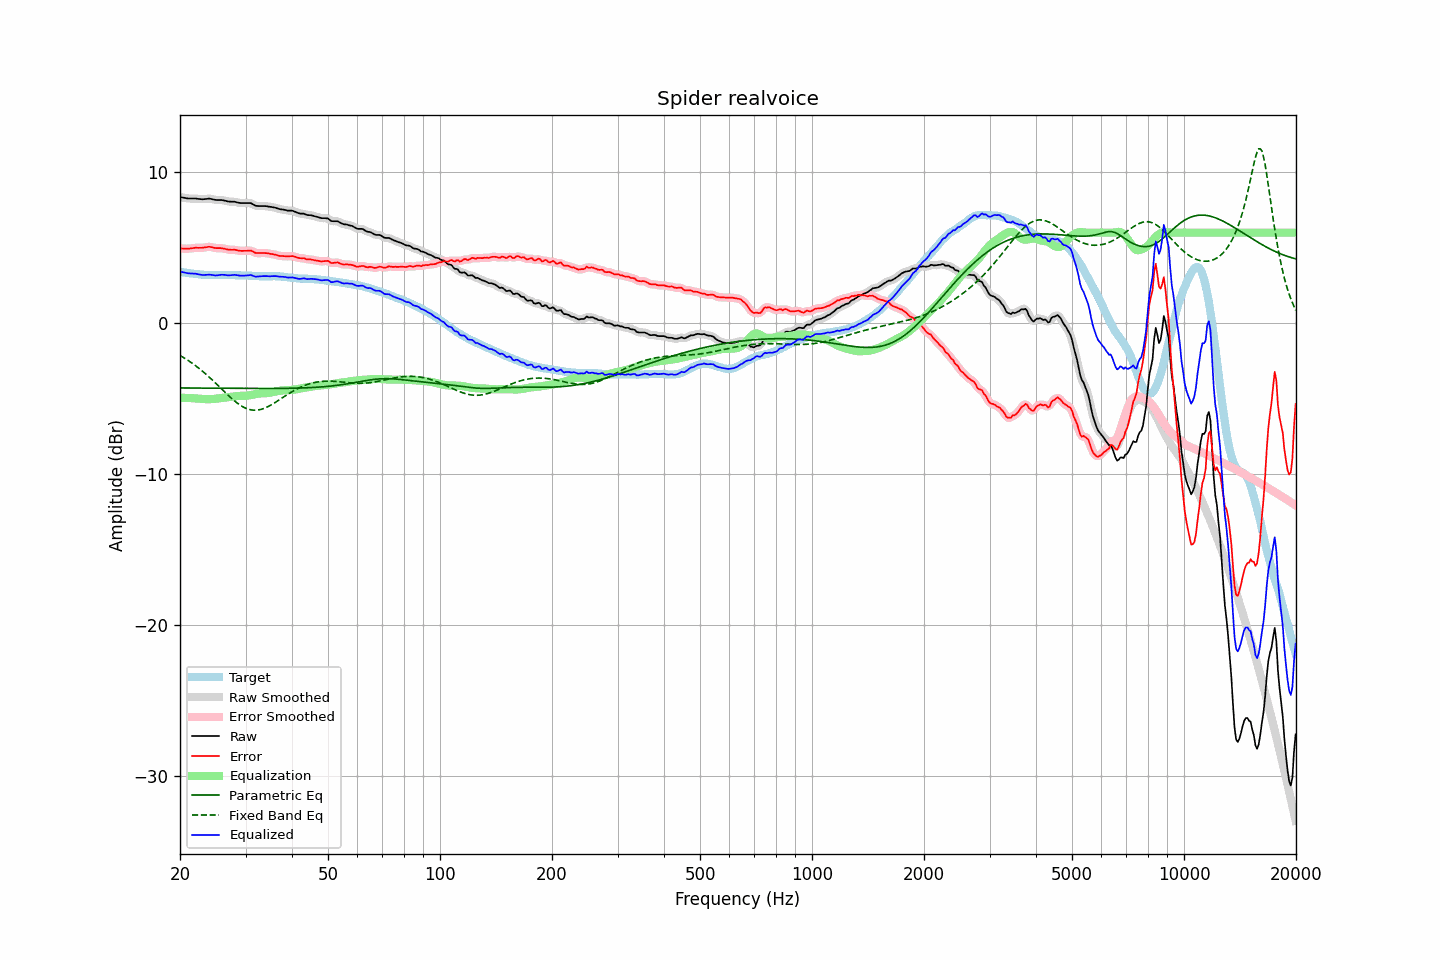

Data behind this chart, as committed beside it:
frequency, raw, error, smoothed, error_smoothed, equalization, parametric_eq, fixed_band_eq, equalized_raw, equalized_smoothed, target
20.00, 8.36, 4.95, 8.36, 4.95, -4.94, -4.29, -2.13, 3.42, 3.42, 3.41
20.20, 8.34, 4.95, 8.33, 4.94, -4.94, -4.29, -2.20, 3.40, 3.40, 3.39
20.40, 8.32, 4.95, 8.31, 4.94, -4.94, -4.29, -2.26, 3.38, 3.37, 3.37
20.61, 8.30, 4.94, 8.29, 4.94, -4.94, -4.29, -2.33, 3.35, 3.35, 3.36
20.81, 8.28, 4.94, 8.28, 4.93, -4.95, -4.29, -2.39, 3.33, 3.33, 3.34
21.02, 8.26, 4.93, 8.26, 4.94, -4.95, -4.29, -2.46, 3.31, 3.31, 3.33
21.23, 8.26, 4.95, 8.26, 4.94, -4.95, -4.29, -2.53, 3.30, 3.30, 3.31
21.44, 8.26, 4.96, 8.25, 4.96, -4.96, -4.29, -2.61, 3.30, 3.29, 3.30
21.66, 8.26, 4.97, 8.26, 4.98, -4.97, -4.29, -2.68, 3.29, 3.29, 3.29
21.87, 8.26, 4.99, 8.26, 4.99, -4.97, -4.30, -2.76, 3.28, 3.28, 3.27
22.09, 8.26, 5.00, 8.25, 4.99, -4.98, -4.30, -2.84, 3.27, 3.27, 3.26
22.31, 8.24, 4.99, 8.24, 5.00, -4.99, -4.30, -2.92, 3.25, 3.25, 3.25
22.54, 8.23, 4.99, 8.23, 4.99, -5.00, -4.30, -3.00, 3.23, 3.23, 3.23
22.76, 8.22, 4.99, 8.21, 4.99, -5.01, -4.30, -3.09, 3.21, 3.21, 3.22
22.99, 8.21, 4.99, 8.21, 5.00, -5.02, -4.30, -3.18, 3.19, 3.20, 3.21
23.22, 8.22, 5.01, 8.21, 5.01, -5.02, -4.30, -3.27, 3.19, 3.19, 3.20
23.45, 8.23, 5.02, 8.23, 5.03, -5.03, -4.30, -3.36, 3.20, 3.20, 3.20
23.69, 8.24, 5.04, 8.24, 5.05, -5.03, -4.30, -3.46, 3.20, 3.21, 3.19
23.92, 8.26, 5.07, 8.24, 5.05, -5.03, -4.30, -3.55, 3.23, 3.21, 3.19
24.16, 8.24, 5.05, 8.24, 5.05, -5.03, -4.30, -3.65, 3.21, 3.21, 3.19
24.40, 8.22, 5.03, 8.22, 5.03, -5.02, -4.30, -3.75, 3.19, 3.19, 3.19
24.65, 8.19, 5.00, 8.19, 5.00, -5.01, -4.31, -3.85, 3.17, 3.17, 3.19
24.89, 8.17, 4.98, 8.17, 4.98, -5.00, -4.31, -3.95, 3.16, 3.17, 3.19
25.14, 8.16, 4.97, 8.16, 4.97, -4.99, -4.31, -4.05, 3.17, 3.17, 3.19
25.39, 8.16, 4.97, 8.16, 4.97, -4.97, -4.31, -4.16, 3.18, 3.18, 3.18
25.65, 8.16, 4.97, 8.16, 4.97, -4.96, -4.31, -4.26, 3.20, 3.20, 3.18
25.91, 8.16, 4.96, 8.15, 4.96, -4.94, -4.31, -4.37, 3.21, 3.21, 3.19
26.16, 8.14, 4.94, 8.14, 4.95, -4.93, -4.31, -4.47, 3.20, 3.21, 3.19
26.43, 8.12, 4.93, 8.11, 4.92, -4.92, -4.31, -4.57, 3.20, 3.19, 3.19
26.69, 8.09, 4.90, 8.09, 4.90, -4.91, -4.31, -4.68, 3.18, 3.18, 3.19
26.96, 8.06, 4.87, 8.07, 4.88, -4.89, -4.31, -4.78, 3.16, 3.17, 3.19
27.23, 8.06, 4.87, 8.05, 4.86, -4.88, -4.31, -4.87, 3.18, 3.17, 3.19
27.50, 8.05, 4.86, 8.05, 4.86, -4.87, -4.31, -4.97, 3.18, 3.18, 3.19
27.77, 8.05, 4.86, 8.05, 4.86, -4.85, -4.32, -5.06, 3.19, 3.20, 3.18
28.05, 8.05, 4.86, 8.04, 4.86, -4.84, -4.32, -5.16, 3.21, 3.20, 3.18
28.33, 8.02, 4.84, 8.02, 4.84, -4.83, -4.32, -5.24, 3.19, 3.19, 3.17
28.62, 7.99, 4.82, 7.99, 4.82, -4.82, -4.32, -5.32, 3.17, 3.17, 3.17
28.90, 7.97, 4.80, 7.97, 4.80, -4.81, -4.32, -5.40, 3.15, 3.16, 3.17
29.19, 7.96, 4.79, 7.96, 4.79, -4.81, -4.32, -5.47, 3.15, 3.15, 3.17
29.48, 7.96, 4.79, 7.95, 4.79, -4.81, -4.32, -5.53, 3.15, 3.15, 3.16
29.78, 7.96, 4.79, 7.96, 4.79, -4.80, -4.32, -5.59, 3.15, 3.15, 3.16
30.08, 7.96, 4.80, 7.96, 4.80, -4.80, -4.32, -5.63, 3.16, 3.16, 3.16
30.38, 7.96, 4.80, 7.96, 4.81, -4.79, -4.32, -5.68, 3.16, 3.17, 3.16
30.68, 7.96, 4.81, 7.96, 4.81, -4.78, -4.32, -5.71, 3.18, 3.18, 3.15
30.99, 7.96, 4.81, 7.94, 4.80, -4.76, -4.32, -5.74, 3.19, 3.18, 3.14
31.30, 7.90, 4.76, 7.89, 4.76, -4.74, -4.32, -5.75, 3.16, 3.15, 3.13
31.61, 7.84, 4.71, 7.84, 4.71, -4.72, -4.32, -5.76, 3.12, 3.12, 3.13
31.93, 7.78, 4.65, 7.79, 4.67, -4.70, -4.32, -5.76, 3.08, 3.09, 3.13
32.24, 7.77, 4.65, 7.76, 4.64, -4.68, -4.32, -5.76, 3.09, 3.09, 3.12
32.57, 7.76, 4.64, 7.75, 4.64, -4.66, -4.32, -5.74, 3.10, 3.09, 3.11
32.89, 7.76, 4.65, 7.76, 4.65, -4.65, -4.32, -5.72, 3.11, 3.11, 3.11
33.22, 7.76, 4.65, 7.76, 4.65, -4.64, -4.32, -5.69, 3.12, 3.12, 3.11
33.55, 7.76, 4.65, 7.76, 4.65, -4.64, -4.32, -5.65, 3.12, 3.12, 3.11
33.89, 7.76, 4.64, 7.75, 4.65, -4.63, -4.32, -5.61, 3.12, 3.12, 3.11
34.23, 7.75, 4.64, 7.74, 4.63, -4.63, -4.32, -5.56, 3.12, 3.11, 3.11
34.57, 7.73, 4.62, 7.73, 4.62, -4.62, -4.32, -5.51, 3.11, 3.11, 3.11
34.92, 7.71, 4.59, 7.71, 4.60, -4.60, -4.32, -5.45, 3.10, 3.11, 3.11
35.27, 7.70, 4.59, 7.69, 4.58, -4.58, -4.32, -5.39, 3.12, 3.11, 3.11
35.62, 7.68, 4.56, 7.68, 4.56, -4.56, -4.32, -5.33, 3.12, 3.12, 3.12
35.97, 7.66, 4.54, 7.65, 4.54, -4.53, -4.32, -5.26, 3.12, 3.12, 3.11
... 635 more rows
